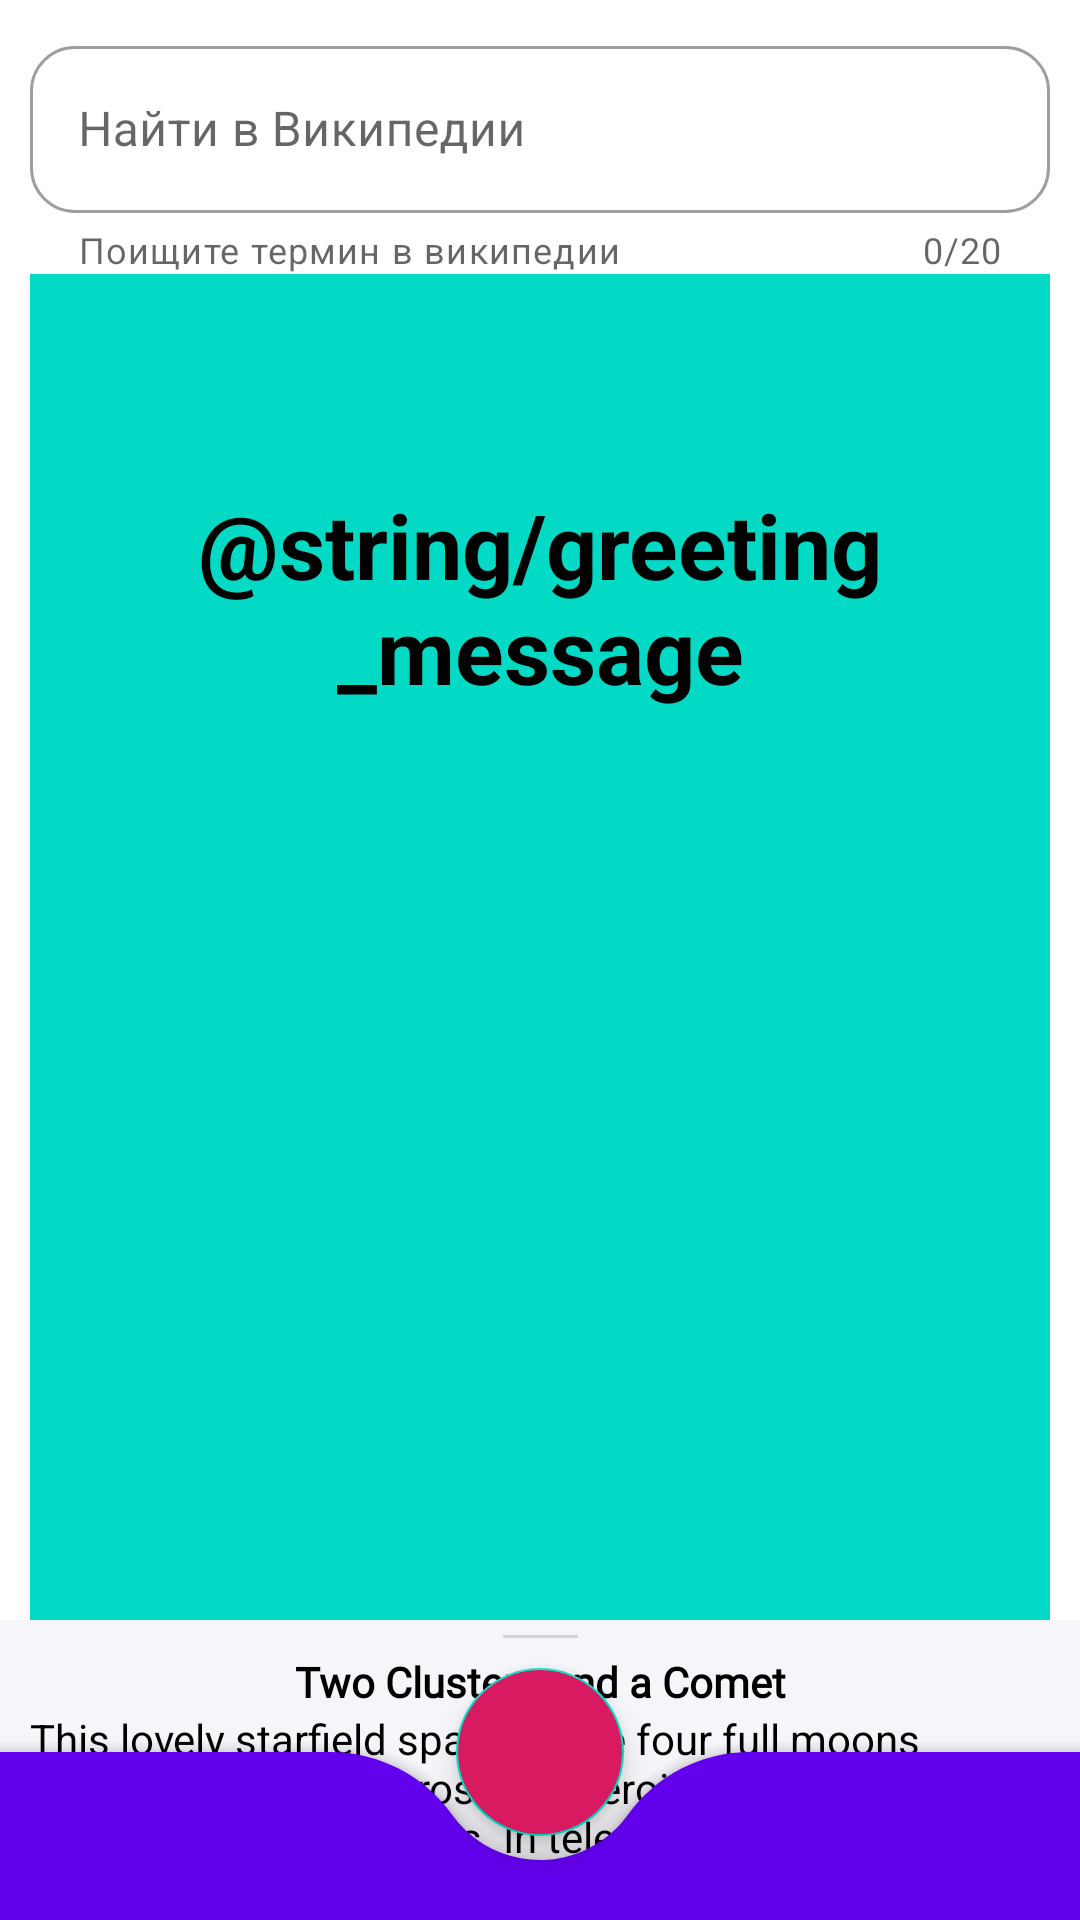

This screen was rendered from an Android layout file. Write that file and the resources it references.
<!-- AndroidManifest.xml: application theme Theme.PictureOfTheDay -->
<!-- res/layout/main_fragment_start.xml -->
<?xml version="1.0" encoding="utf-8"?>
<androidx.coordinatorlayout.widget.CoordinatorLayout xmlns:android="http://schemas.android.com/apk/res/android"
    xmlns:app="http://schemas.android.com/apk/res-auto"
    xmlns:tools="http://schemas.android.com/tools"
    android:layout_width="match_parent"
    android:layout_height="match_parent"
    tools:context=".ui.picture.PictureOfTheDayFragment">

    <androidx.core.widget.NestedScrollView
        android:id="@+id/nested_scroll_view"
        android:layout_width="match_parent"
        android:layout_height="match_parent">

        <androidx.constraintlayout.motion.widget.MotionLayout
            android:id="@+id/main"
            android:layout_width="match_parent"
            android:layout_height="match_parent"
            android:layout_marginBottom="@dimen/main_layout_margin_bottom"
            android:paddingStart="@dimen/main_layout_padding_start"
            android:paddingEnd="@dimen/main_layout_padding_end"
            app:layoutDescription="@xml/motion_scene">

            <com.google.android.material.textfield.TextInputLayout
                android:id="@+id/input_layout"
                style="@style/Widget.MaterialComponents.TextInputLayout.OutlinedBox"
                android:layout_width="0dp"
                android:layout_height="wrap_content"
                android:layout_marginTop="@dimen/input_layout_margin_top"
                android:hint="@string/search_wiki"
                app:boxCornerRadiusBottomEnd="@dimen/input_edit_text_corner_radius"
                app:boxCornerRadiusBottomStart="@dimen/input_edit_text_corner_radius"
                app:boxCornerRadiusTopEnd="@dimen/input_edit_text_corner_radius"
                app:boxCornerRadiusTopStart="@dimen/input_edit_text_corner_radius"
                app:counterEnabled="true"
                app:counterMaxLength="20"
                app:endIconCheckable="true"
                app:endIconDrawable="@drawable/ic_wikipedia"
                app:endIconMode="custom"
                app:helperText="@string/wiki_helper_text"
                app:layout_constraintEnd_toEndOf="parent"
                app:layout_constraintStart_toStartOf="parent"
                app:layout_constraintTop_toTopOf="@+id/main">

                <com.google.android.material.textfield.TextInputEditText
                    android:id="@+id/input_edit_text"
                    android:layout_width="match_parent"
                    android:layout_height="wrap_content"
                    android:inputType="text" />
            </com.google.android.material.textfield.TextInputLayout>

            <androidx.appcompat.widget.AppCompatTextView
                android:id="@+id/greeting_message"
                style="@style/equilateral_image_view_style"
                android:layout_width="match_parent"
                android:layout_height="@dimen/image_view_layout_height"
                android:background="?attr/colorSecondary"
                android:contentDescription="@string/greeting_message"
                android:paddingTop="@dimen/greeting_message_padding_top"
                android:text="@string/greeting_message"
                android:textAlignment="center"
                android:textColor="?attr/colorOnSecondary"
                android:textSize="@dimen/greeting_message_text_size"
                android:textStyle="bold"
                android:visibility="visible"
                app:layout_constraintBottom_toBottomOf="parent"
                app:layout_constraintEnd_toEndOf="@id/main"
                app:layout_constraintStart_toStartOf="parent"
                app:layout_constraintTop_toBottomOf="@id/input_layout" />

            <androidx.viewpager.widget.ViewPager
                android:id="@+id/view_pager"
                style="@style/equilateral_image_view_style"
                android:layout_width="match_parent"
                android:layout_height="@dimen/image_view_layout_height"
                android:contentDescription="@string/photo_of_the_day_stub"
                app:layout_constraintEnd_toStartOf="@id/main"
                app:layout_constraintTop_toBottomOf="@id/main"
                app:srcCompat="@drawable/ic_no_photo_vector">

                <com.google.android.material.tabs.TabLayout
                    android:id="@+id/tab_layout"
                    android:layout_width="match_parent"
                    android:layout_height="wrap_content"
                    app:layout_constraintTop_toBottomOf="@id/input_layout"
                    app:tabRippleColor="@color/yellow" />
            </androidx.viewpager.widget.ViewPager>

            <FrameLayout
                android:id="@+id/loadingLayout"
                android:layout_width="match_parent"
                android:layout_height="match_parent"
                android:background="@color/white"
                android:visibility="gone"
                app:layout_constraintBottom_toBottomOf="parent"
                app:layout_constraintTop_toTopOf="@id/view_pager"
                tools:visibility="gone">

                <ProgressBar
                    style="?android:attr/progressBarStyleLarge"
                    android:layout_width="wrap_content"
                    android:layout_height="wrap_content"
                    android:layout_gravity="center" />
            </FrameLayout>
        </androidx.constraintlayout.motion.widget.MotionLayout>
    </androidx.core.widget.NestedScrollView>

    <include layout="@layout/bottom_sheet_layout" />

    <com.google.android.material.bottomappbar.BottomAppBar
        android:id="@+id/bottom_app_bar"
        style="@style/bottom_app_bar_style"
        app:backgroundTint="?attr/colorPrimary"
        app:fabAlignmentMode="center"
        app:fabCradleMargin="@dimen/fab_cradle_margin"
        app:fabCradleRoundedCornerRadius="@dimen/fab_cradle_rounded_corner_radius"
        app:hideOnScroll="true"
        app:layout_scrollFlags="scroll|enterAlways"
        app:navigationIcon="@drawable/ic_hamburger_menu_bottom_bar" />

    <com.google.android.material.floatingactionbutton.FloatingActionButton
        android:id="@+id/fab"
        style="@style/fab_style"
        app:layout_anchor="@id/bottom_app_bar"
        app:srcCompat="@drawable/ic_plus_fab"
        app:tint="#FFFFFF"
        tools:ignore="ContentDescription" />

</androidx.coordinatorlayout.widget.CoordinatorLayout>
<!-- res/layout/bottom_sheet_layout.xml (included above) -->
<?xml version="1.0" encoding="utf-8"?>
<androidx.constraintlayout.widget.ConstraintLayout xmlns:android="http://schemas.android.com/apk/res/android"
    xmlns:app="http://schemas.android.com/apk/res-auto"
    android:id="@+id/bottom_sheet_container"
    android:layout_width="match_parent"
    android:layout_height="match_parent"
    android:background="#f6f6fa"
    android:visibility="visible"
    app:behavior_hideable="true"
    app:behavior_peekHeight="@dimen/bottom_sheet_behavior_peekheight"
    app:layout_behavior="com.google.android.material.bottomsheet.BottomSheetBehavior">

    <View
        android:id="@+id/bottom_sheet_line"
        android:layout_width="25dp"
        android:layout_height="1dp"
        android:layout_marginTop="@dimen/bottom_sheet_line_margin_top"
        android:background="@color/light_grey"
        app:layout_constraintEnd_toEndOf="parent"
        app:layout_constraintStart_toStartOf="parent"
        app:layout_constraintTop_toTopOf="parent" />

    <TextView
        android:id="@+id/bottom_sheet_description_header"
        style="@style/bottom_sheet_text_view_style"
        android:layout_marginTop="@dimen/bottom_sheet_header_margin_top"
        android:fontFamily="@font/stardos_stencil"
        android:text="@string/bottom_sheet_header_example"
        android:textStyle="bold"
        app:layout_constraintEnd_toEndOf="parent"
        app:layout_constraintStart_toStartOf="parent"
        app:layout_constraintTop_toBottomOf="@+id/bottom_sheet_line" />

    <TextView
        android:id="@+id/bottom_sheet_description"
        style="@style/bottom_sheet_text_view_style"
        android:text="@string/bottom_sheet_description_example"
        app:layout_constraintEnd_toEndOf="parent"
        app:layout_constraintStart_toStartOf="parent"
        app:layout_constraintTop_toBottomOf="@+id/bottom_sheet_description_header" />

</androidx.constraintlayout.widget.ConstraintLayout>
<!-- resources referenced by this layout -->
<resources>
  <color name="light_grey">#D3D3D3</color>
  <color name="white">#FFFFFFFF</color>
  <color name="yellow">#FFFF00</color>
  <dimen name="bottom_sheet_behavior_peekheight">100dp</dimen>
  <dimen name="bottom_sheet_header_margin_top">5dp</dimen>
  <dimen name="bottom_sheet_line_margin_top">5dp</dimen>
  <dimen name="fab_cradle_margin">8dp</dimen>
  <dimen name="fab_cradle_rounded_corner_radius">50dp</dimen>
  <dimen name="greeting_message_padding_top">70dp</dimen>
  <dimen name="greeting_message_text_size">30sp</dimen>
  <dimen name="image_view_layout_height">481dp</dimen>
  <dimen name="input_edit_text_corner_radius">15dp</dimen>
  <dimen name="input_layout_margin_top">10dp</dimen>
  <dimen name="main_layout_margin_bottom">50dp</dimen>
  <dimen name="main_layout_padding_end">10dp</dimen>
  <dimen name="main_layout_padding_start">10dp</dimen>
  <string name="bottom_sheet_description_example">This lovely starfield spans some four full moons (about 2 degrees) across the heroic northern constellation of Perseus. In telescopic exposures made during the nights of January 24, 26, and 28 it holds the famous pair of open or galactic star clusters h and Chi Persei with comet PanSTARRS (C/2017 T2) captured each night as it swept left to right across the field of view. Also cataloged as NGC 869 (right) and NGC 884, both star clusters are about 7,000 light-years away and contain stars much younger and hotter than the Sun. Separated by only a few hundred light-years, the clusters are both 13 million years young based on the ages of their individual stars, evidence that they were likely a product of the same star-forming region. Discovered in 2017 while still beyond the orbit of Saturn, Comet PanSTARRs is a new visitor to the inner solar system and just over 13 light-minutes from planet Earth. Always a rewarding sight in binoculars, the Double Cluster is even visible to the unaided eye from dark locations. C/2017 T2 could remain a telescopic comet though. One of the brightest comets anticipated in 2020 it makes its closest approach to the Sun in early May.</string>
  <string name="bottom_sheet_header_example">Two Clusters and a Comet</string>
  <string name="photo_of_the_day_stub">Photo of the day</string>
  <string name="search_wiki">Найти в Википедии</string>
  <string name="wiki_helper_text">Поищите термин в википедии</string>
  <style name="bottom_app_bar_style">
          <item name="android:layout_width">match_parent</item>
          <item name="android:layout_height">wrap_content</item>
          <item name="android:layout_gravity">bottom</item>
      </style>
  <style name="bottom_sheet_text_view_style">
          <item name="android:layout_width">wrap_content</item>
          <item name="android:layout_height">wrap_content</item>
          <item name="android:paddingStart">@dimen/bottom_sheet_header_padding_start</item>
          <item name="android:paddingEnd">@dimen/bottom_sheet_header_padding_end</item>
          <item name="android:textColor">@color/black</item>
      </style>
  <style name="equilateral_image_view_style">
          <item name="android:layout_gravity">center</item>
          <item name="android:scaleType">fitCenter</item>
      </style>
  <style name="fab_style">
          <item name="android:layout_width">wrap_content</item>
          <item name="android:layout_height">wrap_content</item>
          <item name="android:backgroundTint">@color/colorAccent</item>
      </style>
  <dimen name="bottom_sheet_header_padding_start">10dp</dimen>
  <dimen name="bottom_sheet_header_padding_end">10dp</dimen>
  <color name="black">#FF000000</color>
  <color name="colorAccent">#D81B60</color>
  <color name="purple_500">#FF6200EE</color>
  <color name="purple_700">#FF3700B3</color>
  <color name="teal_200">#FF03DAC5</color>
  <color name="teal_700">#FF018786</color>
</resources>
